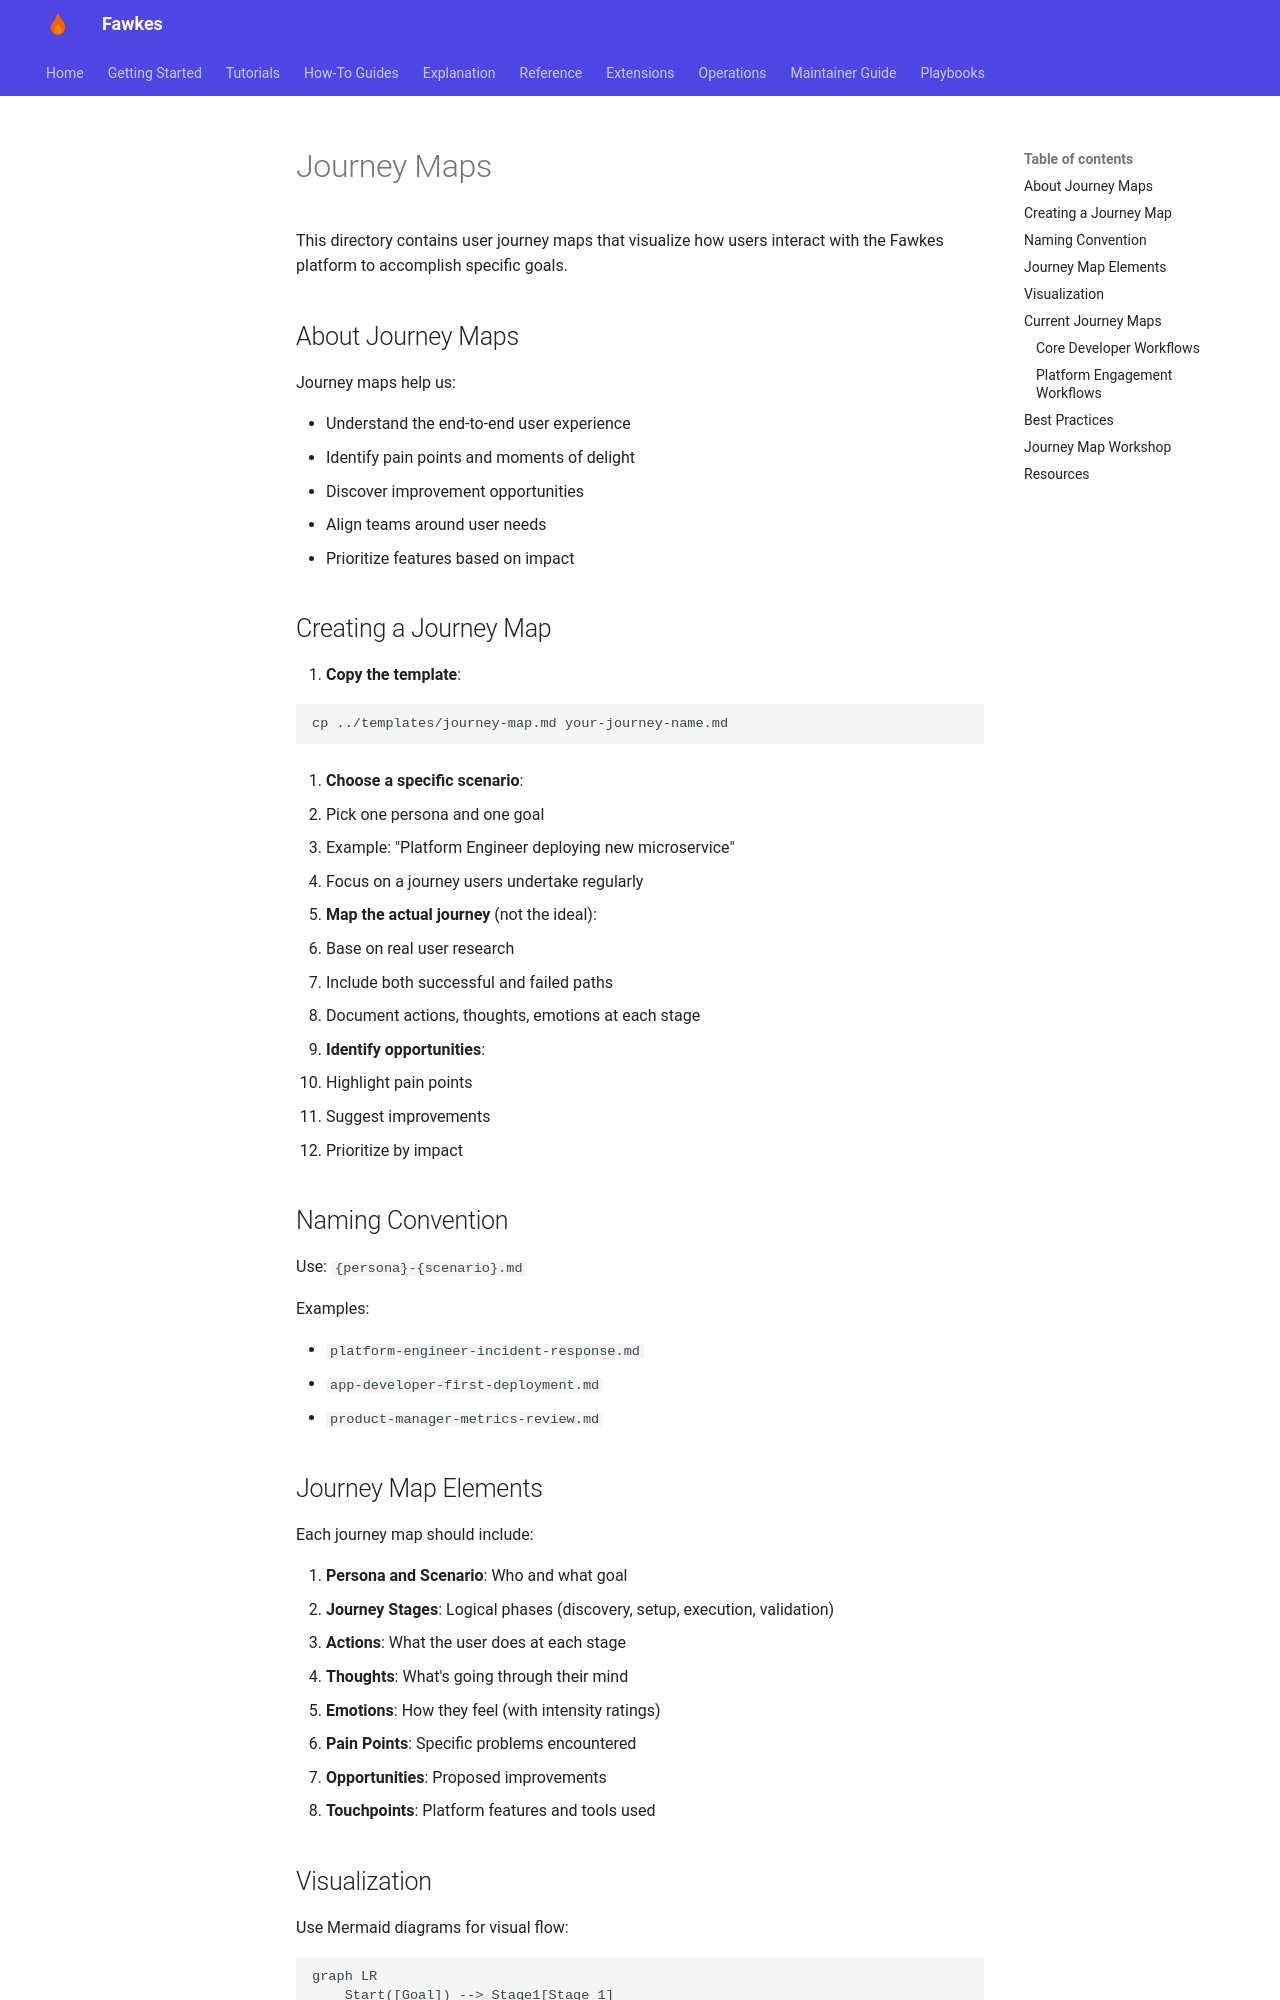

repository: paruff/fawkes · page: research/journey-maps/index.html · generator: mkdocs

# Journey Maps

This directory contains user journey maps that visualize how users interact with the Fawkes platform to accomplish specific goals.

## About Journey Maps

Journey maps help us:

- Understand the end-to-end user experience
- Identify pain points and moments of delight
- Discover improvement opportunities
- Align teams around user needs
- Prioritize features based on impact

## Creating a Journey Map

1. **Copy the template**:

   ```bash
   cp ../templates/journey-map.md your-journey-name.md
   ```

2. **Choose a specific scenario**:

   - Pick one persona and one goal
   - Example: "Platform Engineer deploying new microservice"
   - Focus on a journey users undertake regularly

3. **Map the actual journey** (not the ideal):

   - Base on real user research
   - Include both successful and failed paths
   - Document actions, thoughts, emotions at each stage

4. **Identify opportunities**:
   - Highlight pain points
   - Suggest improvements
   - Prioritize by impact

## Naming Convention

Use: `{persona}-{scenario}.md`

Examples:

- `platform-engineer-incident-response.md`
- `app-developer-first-deployment.md`
- `product-manager-metrics-review.md`

## Journey Map Elements

Each journey map should include:

1. **Persona and Scenario**: Who and what goal
2. **Journey Stages**: Logical phases (discovery, setup, execution, validation)
3. **Actions**: What the user does at each stage
4. **Thoughts**: What's going through their mind
5. **Emotions**: How they feel (with intensity ratings)
6. **Pain Points**: Specific problems encountered
7. **Opportunities**: Proposed improvements
8. **Touchpoints**: Platform features and tools used

## Visualization

Use Mermaid diagrams for visual flow:

```mermaid
graph LR
    Start([Goal]) --> Stage1[Stage 1]
    Stage1 --> Stage2[Stage 2]
    Stage2 --> End([Success])

    Stage1 -.->|Pain| Pain1[Problem]
    Pain1 -.->|Fix| Opp1[Improvement]
```

## Current Journey Maps
